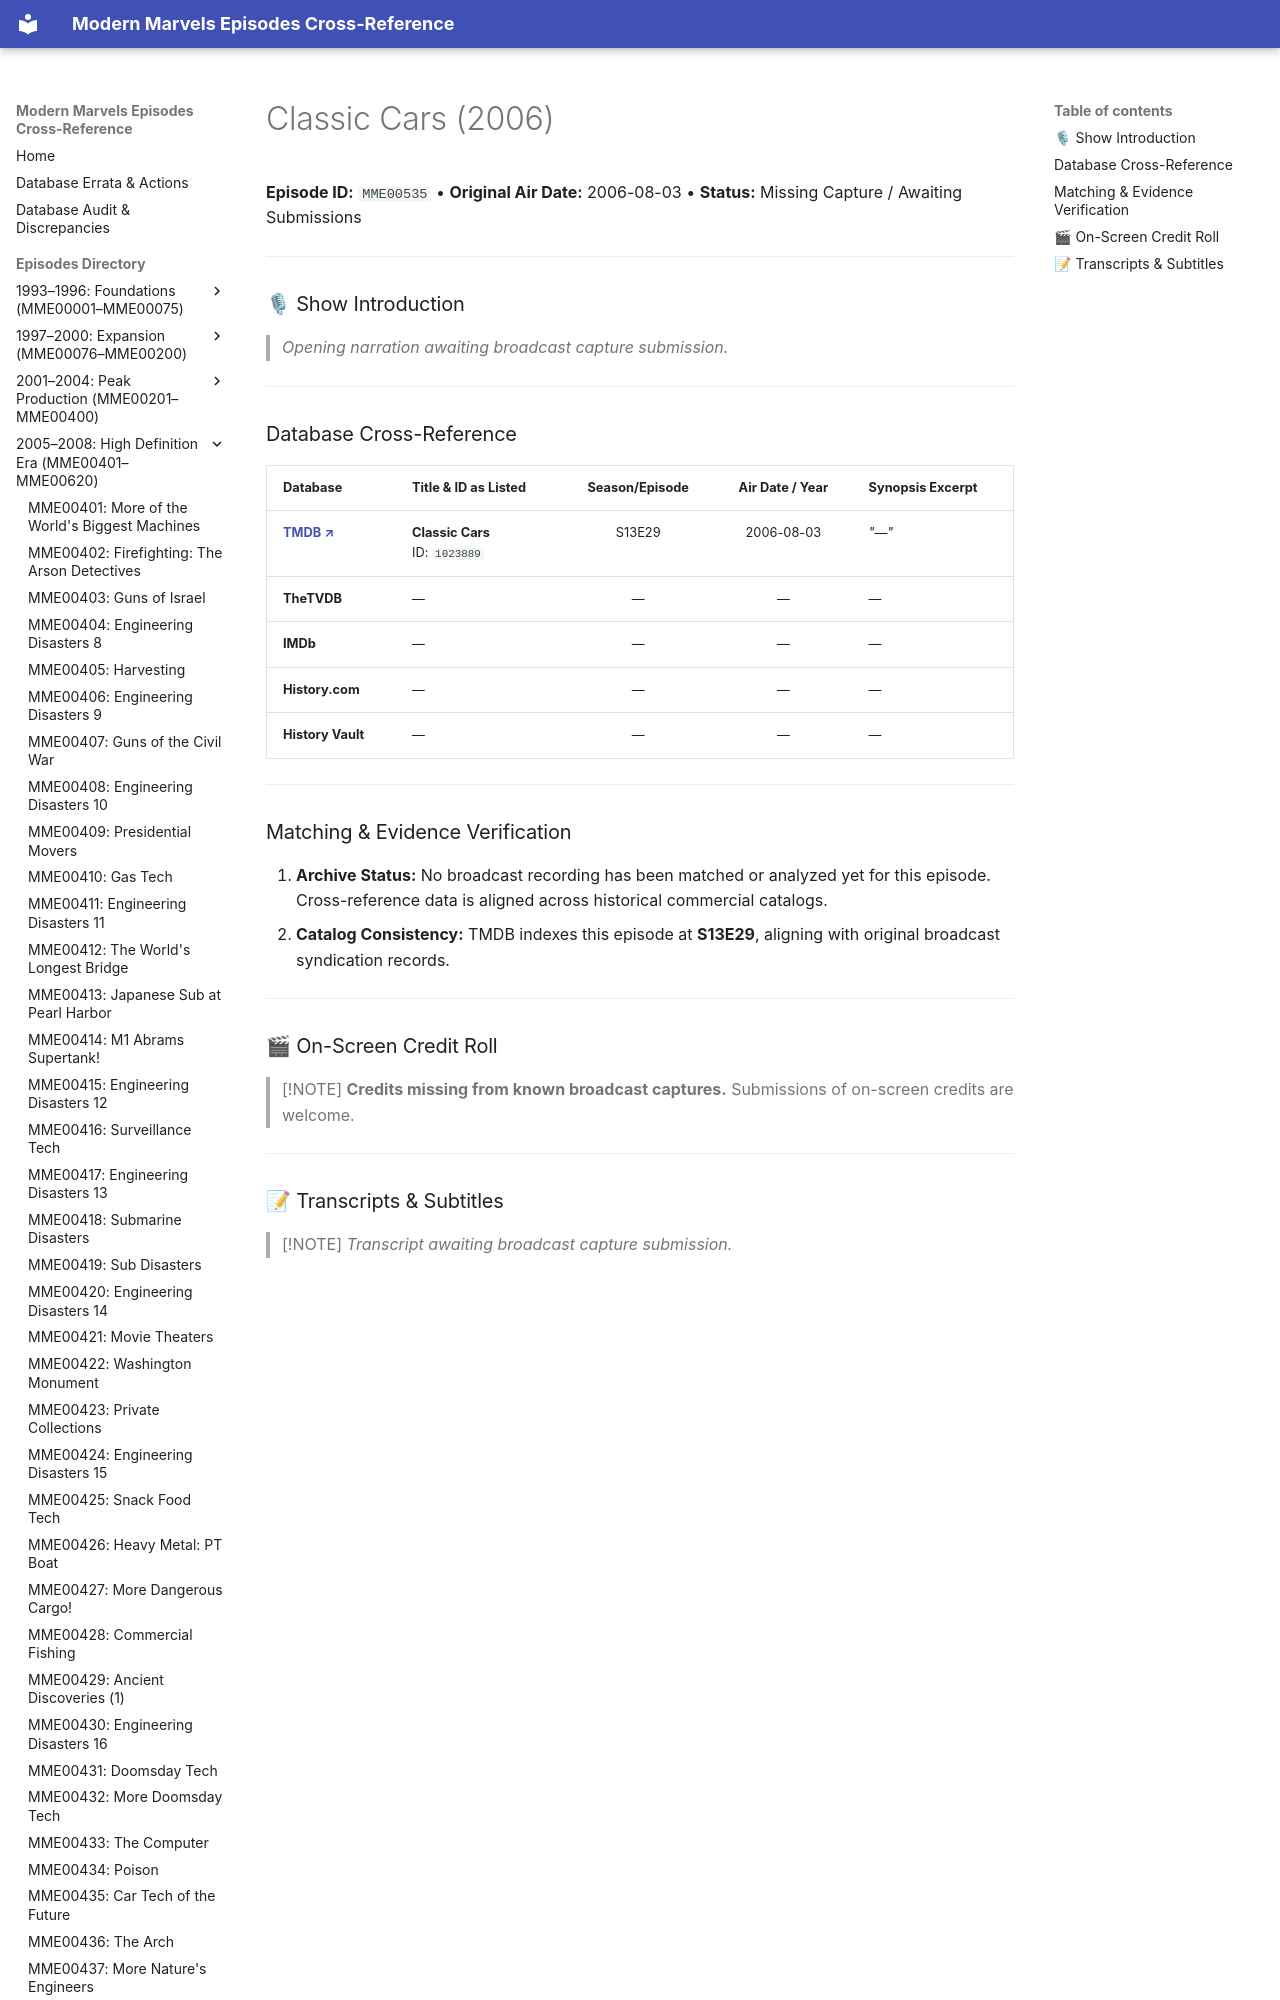

repository: ModernMarvelsFan/ModernMarvels · page: episodes/MME00535/index.html · generator: mkdocs

# Classic Cars (2006)

**Episode ID:** `MME00535` • **Original Air Date:** 2006-08-03 • **Status:** Missing Capture / Awaiting Submissions

---

### 🎙 Show Introduction

> *Opening narration awaiting broadcast capture submission.*

---
